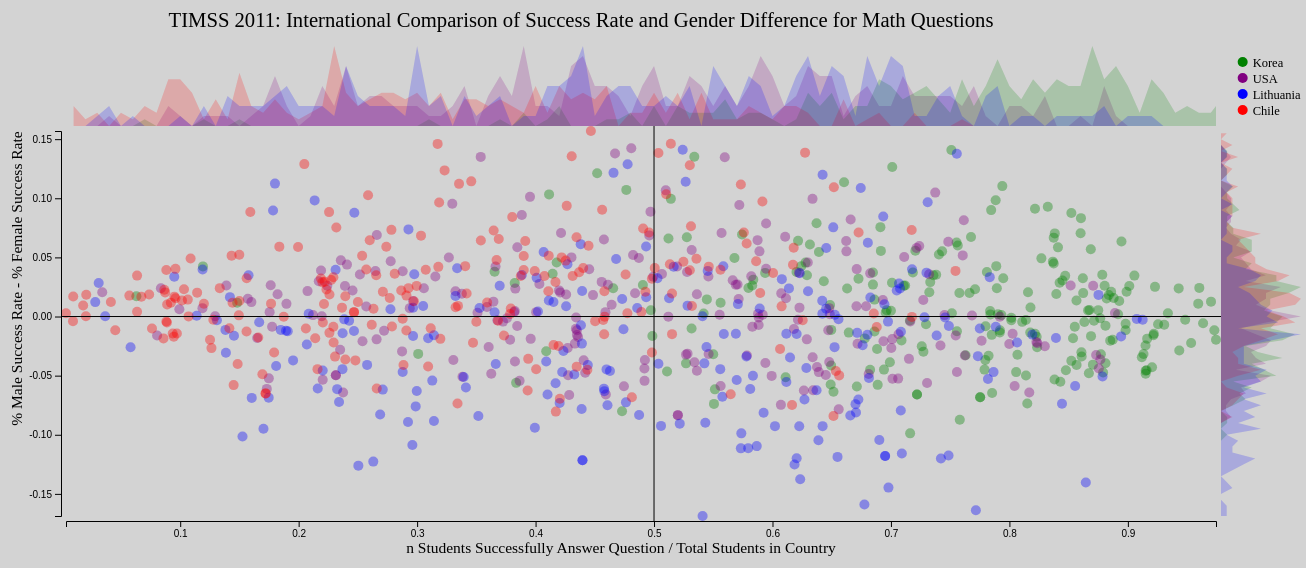
D3 v4 page, settled after 480 driven frames (8 s of simulated time); the page loaded 1 data file(s).


        var margin = {
            top: 50,
            bottom: 50,
            left: 60,
            right: 10
        };
        
        var width = 1300 - margin.left - margin.right,
            height = 565 - margin.top - margin.bottom;
        
        var title_height = height/15,
            label_height = height/30,
            width_right_hist = 80,
            height_top_hist = 80,
            width_main = width - width_right_hist,
            height_main = height - height_top_hist,
            circ_radius = 5,
            fill_alpha = .2,
            bin_num = 100;
        
        var clr = d3.scaleOrdinal()
            .range(['red', 'green', 'blue', 'purple'])
            .domain(['Chile', 'Korea', 'Lithuania', 'USA']);
        
        var svg = d3.select('#timss')
            .append('svg')
            .attr('height', height + margin.top + margin.bottom)
            .attr('width', width + margin.left + margin.right)
            .append('g');
        
        var key = svg 
            .append('g')
            .attr('height', height_top_hist)
            .attr('width', width_right_hist)
            .attr('transform', 'translate(' + (margin.left + width_main) + ',' + margin.top + ')')
        
        var key_data = [[1/4, 'Korea'], [2/4, 'USA'], [3/4, 'Lithuania'], [4/4, 'Chile']]
        
        color_key = key
            .selectAll('circle')
            .data(key_data)
            .enter().append('circle')
            .attr('cx', width_right_hist/3)
            .attr('cy', function(d){return d[0] * .8 * height_top_hist})
            .attr('r', circ_radius)
            .attr('fill', function(d){return clr(d[1])})
        
        text_key = key
            .selectAll('text')
            .data(key_data)
            .enter().append('text')
            .attr('x', (width_right_hist/3) + (2 * circ_radius))
            .attr('y', function(d){return (d[0] * .8 * height_top_hist) + circ_radius})
            .attr('font-size', (circ_radius * 2.5))
            .attr('fill', 'black')
            .text(function(d){return d[1]})
            
        
        var title = svg
            .append('g')
            .attr('height', title_height)
            .attr('width', width_main)
            .attr('transform', 'translate(0,0)')
            .append('text')
            .attr('x', width_main/2)
            .attr('y', title_height)
            .attr('font-size', title_height/1.5)
            .attr('fill', 'black')
            .attr('text-anchor', 'middle')
            .text('TIMSS 2011: International Comparison of Success Rate and Gender Difference for Math Questions')
        
        var bottom_label = svg
            .append('g')
            .attr('height', label_height)
            .attr('width', width)
            .attr('transform', 'translate(0,' + (height + margin.top + margin.bottom - (1.5*label_height)) + ')')
            .append('text')
            .attr('x', width/2)
            .attr('y', label_height)
            .attr('font-size', label_height)
            .attr('fill', 'black')
            .attr('text-anchor', 'middle')
            .text('n Students Successfully Answer Question / Total Students in Country')

        var left_label = svg
            .append('g')
            .attr('heigth', label_height)
            .attr('width', (height + margin.top + margin.bottom))
            .attr('transform', 'translate(' + 0 + ',' + (height  +  margin.top + margin.bottom) + ') rotate(-90)')
            .append('text')
            .attr('x', (height + margin.top + margin.bottom)/2)
            .attr('y', label_height)
            .attr('font-size', label_height)
            .attr('fill', 'black')
            .attr('text-anchor', 'middle')
            .text('% Male Success Rate - % Female Success Rate')
    
        
        var main = d3.select('svg')
            .append('g')
            .attr('transform', 'translate(' + margin.left + ',' + (height_top_hist + margin.top + circ_radius) + ')')
            .attr('height', height_main)
            .attr('width', width_main);
    
        var x_main = d3.scaleLinear()
            .range([0, width_main])
        
        var y_main = d3.scaleLinear()
            .range([height_main, 0])
        
        var top_hist = d3.select('svg')
            .append('g')
            .attr('transform', 'translate(' + margin.left + ',' + margin.top + ')')
            .attr('height', height_top_hist)
            .attr('width', width_main)
        
        var y_top = d3.scaleLinear()
            .range([height_top_hist, 0])
        
        var right_hist = d3.select('svg')
            .append('g')
            .attr('transform', 'translate(' + (margin.left + width_main + + circ_radius) + ',' + (margin.top + height_top_hist + circ_radius) + ')')
            .attr('height', height_main)
            .attr('width', width_right_hist)
        
        var x_right = d3.scaleLinear()
            .range([0, width_right_hist])
    
        function prep_for_hist(data, country, property){
            return data.filter(function(i){return i.country == country;}).map(function(i){return i[property];});
        }
        
        var area_top  = d3.area()
            .x(function(d){return x_main(d.x1)})
            .y1(function(d){return y_top(d.length)})
            .y0(height_top_hist);

        test_bins = []
        
        function create_top_hist(country){

            var test_top = d3.histogram()
                .domain(x_main.domain())
                .thresholds(x_main.ticks(bin_num));           
            
            var bins = test_top(correct_hist[country]);
            
            test_bins.push(bins);
            
            y_top.domain([0, d3.max(bins, function(d){return d.length;})]) 
            
            var top_area = top_hist.append('path')
                .datum(bins)
                .attr('d', area_top)
                .attr('class', country)
                .attr('fill', clr(country))
                .attr('fill-opacity', fill_alpha);    
        }
        
        var area_right = d3.area()
            .x0(0)
            .x1(function(d){ return x_right(d.length);})
            .y(function(d){ return y_main(d.x0);});
        
        
        var div = d3.select('body').append('div')
            .attr('class', 'tooltip')
            .style('opacity', 0);
        
        function create_right_hist(country){
            var test_right = d3.histogram()
                .domain(y_main.domain())
                .thresholds(y_main.ticks(bin_num));
            
            var bins = test_right(gender_hist[country]);
            
            test_bins.push(bins);
            
            x_right.domain([0, d3.max(bins, function(d){return d.length})])            
            
            var right_area = right_hist.append('path')
                .datum(bins)
                .attr('d', area_right)
                .attr('class', country)
                .attr('fill', clr(country))
                .attr('fill-opacity', fill_alpha);
        }
        
        function handle_mouse_over(d, i){
            d3.selectAll('circle.' + this.className.baseVal)
                .attr('r', (2*circ_radius))
                .attr('stroke', 'gold')
                .attr('stroke-width', 5)
                .attr('fill-opacity', 1)
                .raise();
            
            
            div.transition()
                .duration(500)
                .style('opacity', .8)
            
            div.html('<b>Country:</b> ' + d.country + '<br><b>Question ID:</b> ' + d.question + '<br><b>Question:</b> ' + d.FIELD_LABL + '<br><b>Type:</b> ' + d.question_type + '<br><b>Content Domain:</b> ' + d.content_domain + '<br><b>Cognitive Domain:</b> ' + d.cognitive_domain);
            
            if(d3.event.pageX < width/2 + margin.left){
                div.style('left', (d3.event.pageX) + 'px')
            } else {
                div.style('left', (d3.event.pageX - 250) + 'px')
            }
            
            if(d3.event.pageY < height + margin.top + margin.bottom - (height_main/2) + (circ_radius *2)){
                div.style('top', (d3.event.pageY) + 'px');
            } else {
                div.style('top', (d3.event.pageY - 125) + 'px');
            }

            
            console.log(d)
        }
        
        function handle_mouse_out(d, i){
            d3.selectAll('circle.' + this.className.baseVal)
                .attr('r', circ_radius)
                .attr('stroke-width', 0)
                .attr('fill-opacity', fill_alpha);
            
            div.transition()
                .duration(500)
                .style('opacity', 0);
        }
        
        var data;
        var correct_hist;
        var gender_hist;
        
        d3.json('d3_timss.json', function(error, json){
            if(error) throw error;
            data = json;
            
            x_main.domain(d3.extent(json[0], function(d){return d.correct_ratio_per_question}))
            y_main.domain(d3.extent(json[0], function(d){return d.diff_male_female}));
            
            main.selectAll('circle')
                .data(json[0])
                .enter().append('circle')
                .attr('cx', function getx(d){ return x_main(d.correct_ratio_per_question);})
                .attr('cy', function gety(d){ return y_main(d.diff_male_female);})
                .attr('r', circ_radius)
                .attr('fill', function getclr(d){ return clr(d.country);})
                .attr('fill-opacity', fill_alpha)
                .attr('class', function (d){ return d.question})
                .on('mouseover', handle_mouse_over)
                .on('mouseout', handle_mouse_out);
            
            main.append('g')
                .attr('transform', 'translate(' + (0-circ_radius) + ', 0)')
                .call(d3.axisLeft(y_main));
            
            main.append('g')
                .attr('transform', 'translate(0,' + (height_main + circ_radius) + ')')
                .call(d3.axisBottom(x_main));
            
            main.append('line')
                .attr('x1', x_main(.5))
                .attr('x2', x_main(.5))
                .attr('y1', (0 - circ_radius))
                .attr('y2', (height_main + circ_radius))
                .attr('stroke', 'black')
                .attr('stroke-width', 1);
            
            main.append('line')
                .attr('x1', x_main(0))
                .attr('x2', (width_main + circ_radius))
                .attr('y1', y_main(0))
                .attr('y2', y_main(0))
                .attr('stroke', 'black')
                .attr('stroke-width', 1)
            
            correct_hist = {
                'Korea': prep_for_hist(json[0], 'Korea', 'correct_ratio_per_question'),
                'USA': prep_for_hist(json[0], 'USA', 'correct_ratio_per_question'),
                'Lithuania': prep_for_hist(json[0], 'Lithuania', 'correct_ratio_per_question'),
                'Chile': prep_for_hist(json[0], 'Chile', 'correct_ratio_per_question')
            };
            
            gender_hist = {
                'Korea': prep_for_hist(json[0], 'Korea', 'diff_male_female'),
                'USA': prep_for_hist(json[0], 'USA', 'diff_male_female'),
                'Lithuania': prep_for_hist(json[0], 'Lithuania', 'diff_male_female'),
                'Chile': prep_for_hist(json[0], 'Chile', 'diff_male_female')
            };
            
            create_top_hist('USA');
            create_top_hist('Korea');
            create_top_hist('Chile');
            create_top_hist('Lithuania');
            
            create_right_hist('USA');
            create_right_hist('Korea');
            create_right_hist('Chile');
            create_right_hist('Lithuania');
        })
    

### data: d3_timss.json
[
 [
  {
   "country": "Korea",
   "link_type": "link1",
   "link": "M042261_top",
   "question": "M042261",
   "students_per_question": 742,
   "correct_ratio_per_question": 0.9744,
   "correct_ratio_per_question_female": 0.9841,
   "correct_ratio_per_question_male": 0.9644,
   "FIELD_LABL": "How Likely It Will Rain",
   "content_domain": "Data And Chance",
   "cognitive_domain": "Knowing",
   "question_type": "Multiple Choice",
   "question_rank": 1,
   "diff_male_female": -0.0197,
   "dominant_gender": "Female",
   "id": "kor_M042261",
   "order": 1
  },
  {
   "country": "Korea",
   "link_type": "link2",
   "link": "M042261_usa_kor",
   "question": "M042261",
   "students_per_question": 742,
   "correct_ratio_per_question": 0.9744,
   "correct_ratio_per_question_female": 0.9841,
   "correct_ratio_per_question_male": 0.9644,
   "FIELD_LABL": "How Likely It Will Rain",
   "content_domain": "Data And Chance",
   "cognitive_domain": "Knowing",
   "question_type": "Multiple Choice",
   "question_rank": 1,
   "diff_male_female": -0.0197,
   "dominant_gender": "Female",
   "id": "kor_M042261",
   "order": 1
  },
  {
   "country": "Korea",
   "link_type": "link1",
   "link": "M052419B_top",
   "question": "M052419B",
   "students_per_question": 741,
   "correct_ratio_per_question": 0.973,
   "correct_ratio_per_question_female": 0.9787,
   "correct_ratio_per_question_male": 0.9671,
   "FIELD_LABL": "Difference In Percentages",
   "content_domain": "Data And Chance",
   "cognitive_domain": "Knowing",
   "question_type": "Multiple Choice",
   "question_rank": 2,
   "diff_male_female": -0.0116,
   "dominant_gender": "Female",
   "id": "kor_M052419B",
   "order": 1
  },
  {
   "country": "Korea",
   "link_type": "link2",
   "link": "M052419B_usa_kor",
   "question": "M052419B",
   "students_per_question": 741,
   "correct_ratio_per_question": 0.973,
   "correct_ratio_per_question_female": 0.9787,
   "correct_ratio_per_question_male": 0.9671,
   "FIELD_LABL": "Difference In Percentages",
   "content_domain": "Data And Chance",
   "cognitive_domain": "Knowing",
   "question_type": "Multiple Choice",
   "question_rank": 2,
   "diff_male_female": -0.0116,
   "dominant_gender": "Female",
   "id": "kor_M052419B",
   "order": 1
  },
  {
   "country": "Korea",
   "link_type": "link1",
   "link": "M042032_top",
   "question": "M042032",
   "students_per_question": 738,
   "correct_ratio_per_question": 0.9702,
   "correct_ratio_per_question_female": 0.9643,
   "correct_ratio_per_question_male": 0.9769,
   "FIELD_LABL": "Equivalent Fraction For 0.125",
   "content_domain": "Number",
   "cognitive_domain": "Knowing",
   "question_type": "Multiple Choice",
   "question_rank": 3,
   "diff_male_female": 0.0126,
   "dominant_gender": "Male",
   "id": "kor_M042032",
   "order": 1
  },
  {
   "country": "Korea",
   "link_type": "link2",
   "link": "M042032_usa_kor",
   "question": "M042032",
   "students_per_question": 738,
   "correct_ratio_per_question": 0.9702,
   "correct_ratio_per_question_female": 0.9643,
   "correct_ratio_per_question_male": 0.9769,
   "FIELD_LABL": "Equivalent Fraction For 0.125",
   "content_domain": "Number",
   "cognitive_domain": "Knowing",
   "question_type": "Multiple Choice",
   "question_rank": 3,
   "diff_male_female": 0.0126,
   "dominant_gender": "Male",
   "id": "kor_M042032",
   "order": 1
  },
  {
   "country": "Korea",
   "link_type": "link1",
   "link": "M052505_top",
   "question": "M052505",
   "students_per_question": 740,
   "correct_ratio_per_question": 0.9635,
   "correct_ratio_per_question_female": 0.9662,
   "correct_ratio_per_question_male": 0.9606,
   "FIELD_LABL": "Pizzas Sold By A Shop",
   "content_domain": "Data And Chance",
   "cognitive_domain": "Knowing",
   "question_type": "Multiple Choice",
   "question_rank": 4,
   "diff_male_female": -0.0057,
   "dominant_gender": "Female",
   "id": "kor_M052505",
   "order": 1
  },
  {
   "country": "Korea",
   "link_type": "link2",
   "link": "M052505_usa_kor",
   "question": "M052505",
   "students_per_question": 740,
   "correct_ratio_per_question": 0.9635,
   "correct_ratio_per_question_female": 0.9662,
   "correct_ratio_per_question_male": 0.9606,
   "FIELD_LABL": "Pizzas Sold By A Shop",
   "content_domain": "Data And Chance",
   "cognitive_domain": "Knowing",
   "question_type": "Multiple Choice",
   "question_rank": 4,
   "diff_male_female": -0.0057,
   "dominant_gender": "Female",
   "id": "kor_M052505",
   "order": 1
  },
  "... 1,742 more items"
 ],
 [
  {
   "question": "M052426",
   "x1": 1,
   "x2": 9,
   "y1": "Chile",
   "y2": "Lithuania"
  },
  {
   "question": "M032734",
   "x1": 2,
   "x2": 13,
   "y1": "Chile",
   "y2": "Lithuania"
  },
  {
   "question": "M052505",
   "x1": 3,
   "x2": 5,
   "y1": "Chile",
   "y2": "Lithuania"
  },
  {
   "question": "M042260",
   "x1": 4,
   "x2": 7,
   "y1": "Chile",
   "y2": "Lithuania"
  },
  {
   "question": "M052302",
   "x1": 5,
   "x2": 8,
   "y1": "Chile",
   "y2": "Lithuania"
  },
  {
   "question": "M052419B",
   "x1": 6,
   "x2": 2,
   "y1": "Chile",
   "y2": "Lithuania"
  },
  {
   "question": "M042015",
   "x1": 7,
   "x2": 15,
   "y1": "Chile",
   "y2": "Lithuania"
  },
  {
   "question": "M032295",
   "x1": 8,
   "x2": 6,
   "y1": "Chile",
   "y2": "Lithuania"
  },
  "... 210 more items"
 ],
 [
  {
   "question": "M042261",
   "x1": 1,
   "x2": 19,
   "y1": "Lithuania",
   "y2": "USA"
  },
  {
   "question": "M052419B",
   "x1": 2,
   "x2": 9,
   "y1": "Lithuania",
   "y2": "USA"
  },
  {
   "question": "M052231",
   "x1": 3,
   "x2": 1,
   "y1": "Lithuania",
   "y2": "USA"
  },
  {
   "question": "M042198A",
   "x1": 4,
   "x2": 4,
   "y1": "Lithuania",
   "y2": "USA"
  },
  {
   "question": "M052505",
   "x1": 5,
   "x2": 6,
   "y1": "Lithuania",
   "y2": "USA"
  },
  {
   "question": "M032295",
   "x1": 6,
   "x2": 2,
   "y1": "Lithuania",
   "y2": "USA"
  },
  {
   "question": "M042260",
   "x1": 7,
   "x2": 17,
   "y1": "Lithuania",
   "y2": "USA"
  },
  {
   "question": "M052302",
   "x1": 8,
   "x2": 3,
   "y1": "Lithuania",
   "y2": "USA"
  },
  "... 210 more items"
 ],
 [
  {
… [head cut at 6 KiB]